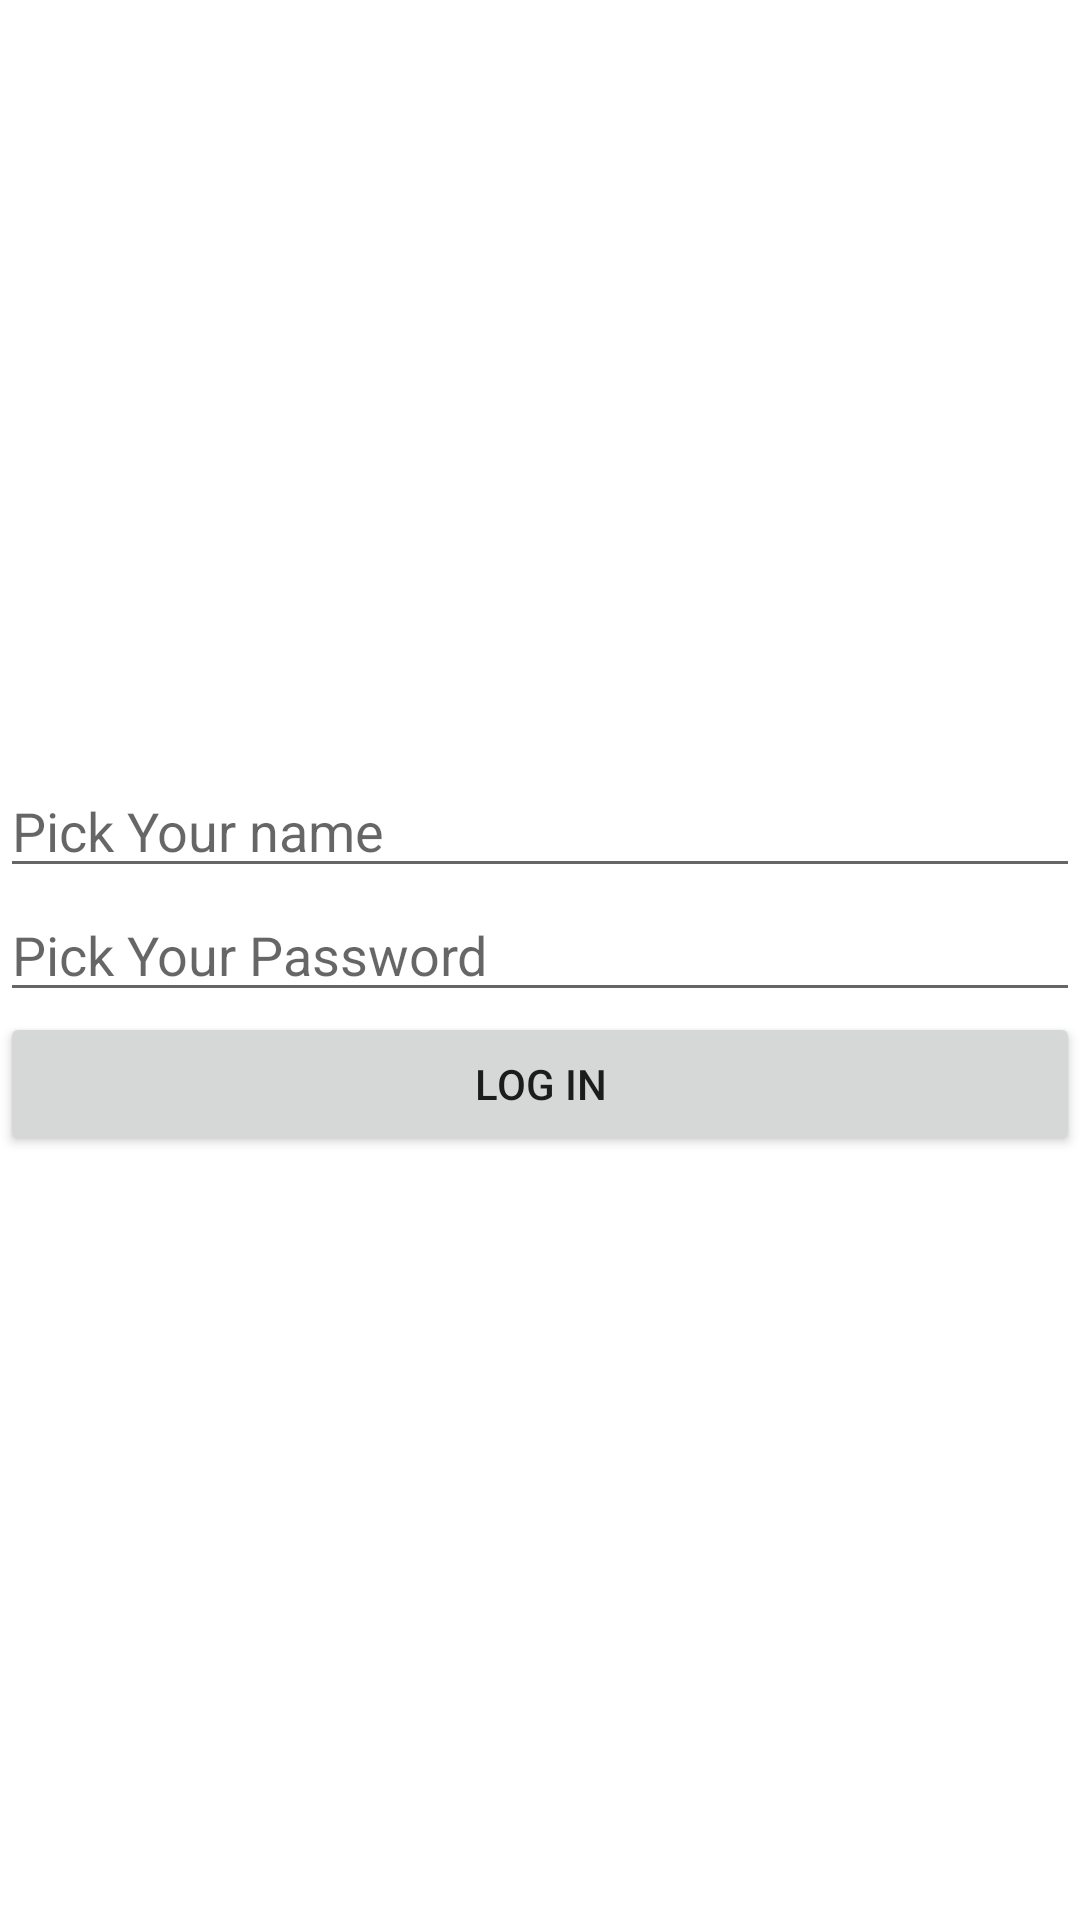

Layout XML and referenced resources for this Android screen:
<!-- AndroidManifest.xml: application theme Theme.LoginUceva222 -->
<!-- res/layout/activity_main.xml -->
<?xml version="1.0" encoding="utf-8"?>
<LinearLayout xmlns:android="http://schemas.android.com/apk/res/android"
    xmlns:app="http://schemas.android.com/apk/res-auto"
    xmlns:tools="http://schemas.android.com/tools"
    android:layout_width="match_parent"
    android:layout_height="match_parent"
    android:orientation="vertical"
    android:layout_gravity="center"
    android:gravity="center"
    tools:context=".MainActivity">

    <EditText
        android:id="@+id/edName"
        android:inputType="text"
        android:layout_width="match_parent"
        android:layout_height="wrap_content"
        android:hint="@string/pick_name"
        android:autofillHints="" />

    <EditText
        android:id="@+id/edPasswd"
        android:layout_width="match_parent"
        android:layout_height="wrap_content"
        android:hint="@string/pick_passw"
        android:inputType="textPassword"
        android:autofillHints="" />

    <Button
        android:id="@+id/button"
        android:layout_width="match_parent"
        android:layout_height="wrap_content"
        android:onClick="goToHome"
        android:text="@string/btn_login" />


</LinearLayout>
<!-- resources referenced by this layout -->
<resources>
  <string name="btn_login">Log In</string>
  <string name="pick_name">Pick Your name</string>
  <string name="pick_passw">Pick Your Password</string>
  <style name="Theme.LoginUceva222" parent="Theme.MaterialComponents.DayNight.DarkActionBar">
          
          <item name="colorPrimary">@color/purple_500</item>
          <item name="colorPrimaryVariant">@color/purple_700</item>
          <item name="colorOnPrimary">@color/white</item>
          
          <item name="colorSecondary">@color/teal_200</item>
          <item name="colorSecondaryVariant">@color/teal_700</item>
          <item name="colorOnSecondary">@color/black</item>
          
          <item name="android:statusBarColor" tools:targetApi="l">?attr/colorPrimaryVariant</item>
          
      </style>
  <!-- not gathered from this repository: default colours our renderer supplied (Android Studio template values) -->
  <color name="purple_500">#FF6200EE</color>
  <color name="purple_700">#FF3700B3</color>
  <color name="teal_200">#FF03DAC5</color>
  <color name="teal_700">#FF018786</color>
  <color name="black">#FF000000</color>
  <color name="white">#FFFFFFFF</color>
</resources>
